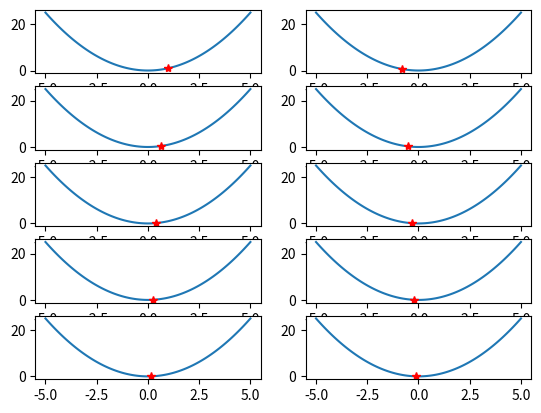

Reproduce this figure in Python.
import numpy as np
import matplotlib.pyplot as plt

'''
Tehdään vielä yksinkertainen

'''
X = 1
Y = np.power(X,2)
x = np.linspace(-5,5,100)
y= np.power(x,2)
rate = 0.9
for i in range(10):
    plt.figure(1)
    plt.subplot(5,2,i+1),plt.plot(x,y),plt.plot(X,Y,'*r')
    X = X - (2*X)*rate
    Y = np.power(X,2)
    
    #plt.pause(1)
plt.show()


